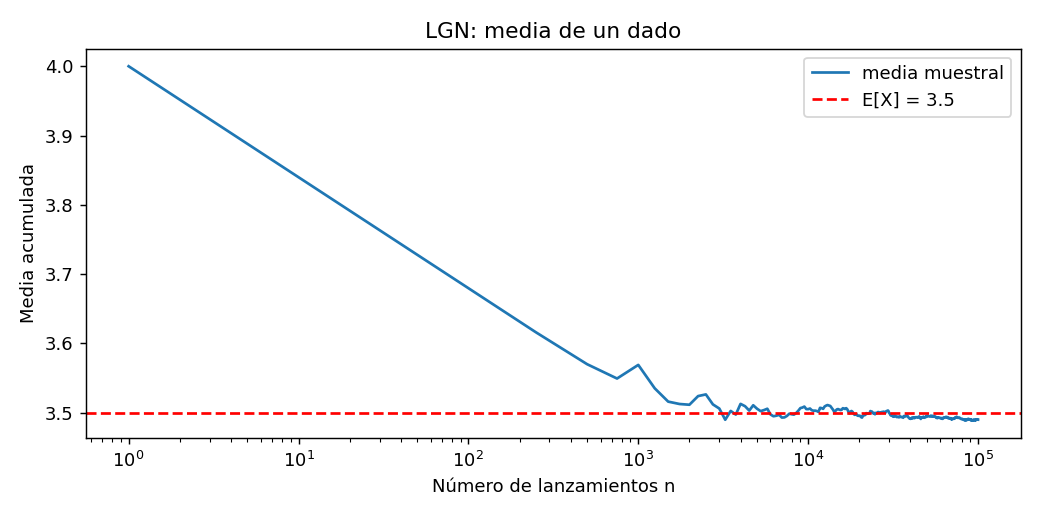

Values plotted in this chart, from the file beside it:
n, media
1, 4.0
250, 3.616
500, 3.57
750, 3.549
1000, 3.569
1250, 3.535
1500, 3.516
1750, 3.513
2000, 3.511
2250, 3.524
2500, 3.526
2750, 3.512
3000, 3.506
3250, 3.49
3500, 3.503
3750, 3.497
4000, 3.513
4250, 3.509
4500, 3.503
4750, 3.511
5000, 3.506
5250, 3.502
5500, 3.504
5750, 3.506
6000, 3.498
6250, 3.495
6500, 3.496
6750, 3.497
7000, 3.493
7250, 3.493
7500, 3.495
7750, 3.499
8000, 3.498
8250, 3.497
8500, 3.5
8750, 3.503
9000, 3.507
9250, 3.507
9500, 3.509
9750, 3.505
10000, 3.505
10250, 3.506
10500, 3.504
10750, 3.503
11000, 3.503
11250, 3.502
11500, 3.501
11750, 3.507
12000, 3.507
12250, 3.506
12500, 3.509
12750, 3.51
13000, 3.511
13250, 3.51
13500, 3.51
13750, 3.507
14000, 3.504
14250, 3.501
14500, 3.503
14750, 3.505
... 341 more rows
